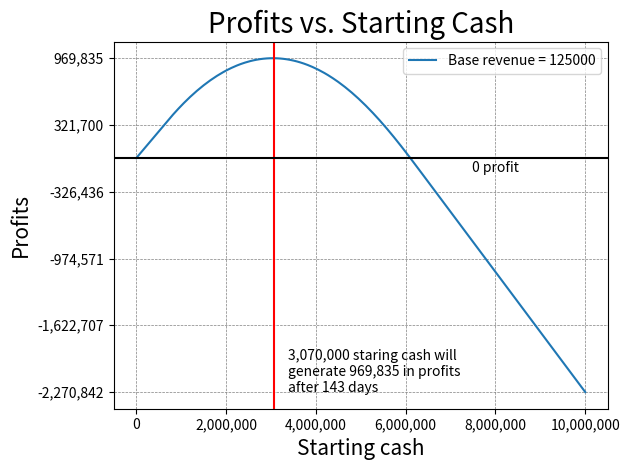

Here is the Python script that generated this plot:
import math
import matplotlib.pyplot as plt
import numpy as np

class Kingdom:
  '''
  A model of the Kingdom of Miscellania in Old School Runescape.
  '''
  def __init__(self, starting_cash, base_revenue, completed_royal_trouble=True, starting_approval=1.0):
    '''
    starting_cash: How much money starts in the coffer
    base_revenue: Revenue to be gained in 1 day, assuming maximum approval
                  and >= 750k in the coffers
    completed_royal_trouble: Whether or not the Royal Trouble quest has been completed
    starting_approval: Starting approval rate (between 0.0 and 1.0)
    '''
    self.approval_ = max(0.0, min(1.0, starting_approval))
    self.coffer_ = round(starting_cash)
    self.starting_cash_ = round(starting_cash)
    self.base_revenue_ = round(base_revenue)
    self.decay_rate_ = 0.01 if completed_royal_trouble else 0.025
    self.max_payroll_ = 75000 if completed_royal_trouble else 50000
    self.revenue_ = 0

  def injectCash(self, cash):
    '''Add money to the treasury'''
    self.coffer_ += round(cash)

  def getPayroll(self):
    '''Calculate the payroll for 1 day'''
    return math.ceil(min(self.coffer_ * 0.10, self.max_payroll_))

  def decayApproval(self):
    '''Reduce approval rating according to decay rate'''
    if self.approval_ <= 0.25:
      return
    self.approval_ = round(max(0.25, self.approval_ - self.decay_rate_), 2)

  def advanceDay(self):
    '''Calculate revenue, change in treasury value, and change in approval for 1 day'''
    payroll = self.getPayroll()
    if payroll <= self.coffer_:
      gains = round(self.base_revenue_ * self.approval_ * payroll / self.max_payroll_)
      self.coffer_ -= payroll
      self.revenue_ += gains
    self.decayApproval()

  def spendAllMoney(self, verbose=False):
    '''
    Continue to advance days until the coffers are empty
    
    verbose: Print information along the way
    '''
    day=0
    while self.coffer_ > 0:
      if verbose:
        print("Day: {}, Coffers: {:,}, Approval: {:.2f}%".format(day, self.coffer_, self.approval_*100))
      self.advanceDay()
      day += 1
    profit = self.revenue_ - self.starting_cash_
    if verbose:
      print("Ran out of money on day {}, after earning {:,}".format(day, self.revenue_))
      print("Total profit: {:,}".format(profit))
    return profit, day

if __name__ == "__main__":
  starting_cash_values = [10000*i for i in range(1001)]
  profits = []
  days = []
  assumed_base_revenue = 125000
  for cash in starting_cash_values:
    kingdom = Kingdom(cash, assumed_base_revenue)
    profit, day = kingdom.spendAllMoney(verbose=False)
    profits.append(profit)
    days.append(day)

  # Get highest profit value
  index = profits.index(max(profits))
  best_starting_cash = starting_cash_values[index]
  day = days[index]

  #############
  # Plot things
  #############

  # Grid and axis settings
  plt.grid(color='grey', linestyle='--',linewidth=0.5)
  plt.xlabel("Starting cash", fontsize=15)
  plt.ylabel("Profits", fontsize=15)
  plt.ticklabel_format(style='plain', axis='both')
  
  x_tick_values = np.linspace(min(starting_cash_values), max(starting_cash_values), num=6)
  x_tick_labels = ['{:,.0f}'.format(value) for value in x_tick_values]

  y_tick_values = np.linspace(min(profits), max(profits), num=6)
  y_tick_labels = ['{:,.0f}'.format(value) for value in y_tick_values]

  plt.xticks(x_tick_values, x_tick_labels )
  plt.yticks(y_tick_values, y_tick_labels )

  plt.title("Profits vs. Starting Cash", fontsize=20)

  # Plot things
  plt.plot(starting_cash_values, profits, label='Base revenue = {}'.format(assumed_base_revenue))
  plt.axvline(x=best_starting_cash, color='red')
  plt.axhline(y=0, color='black')
  label = "{:,} staring cash will\ngenerate {:,} in profits\nafter {} days".format(best_starting_cash, max(profits), day)
  plt.annotate(label, # this is the text
                 (best_starting_cash,min(profits)), # this is the point to label
                 textcoords="offset points", # how to position the text
                 xytext=(10,0), # distance from text to points (x,y)
                 ha='left') # horizontal alignment can be left, right or center
  plt.annotate('0 profit', # this is the text
                 (x_tick_values[-2], 0), # this is the point to label
                 textcoords="offset points", # how to position the text
                 xytext=(0,-10), # distance from text to points (x,y)
                 ha='center') # horizontal alignment can be left, right or center
  plt.legend(loc='upper right')
  plt.tight_layout()
  plt.show()

